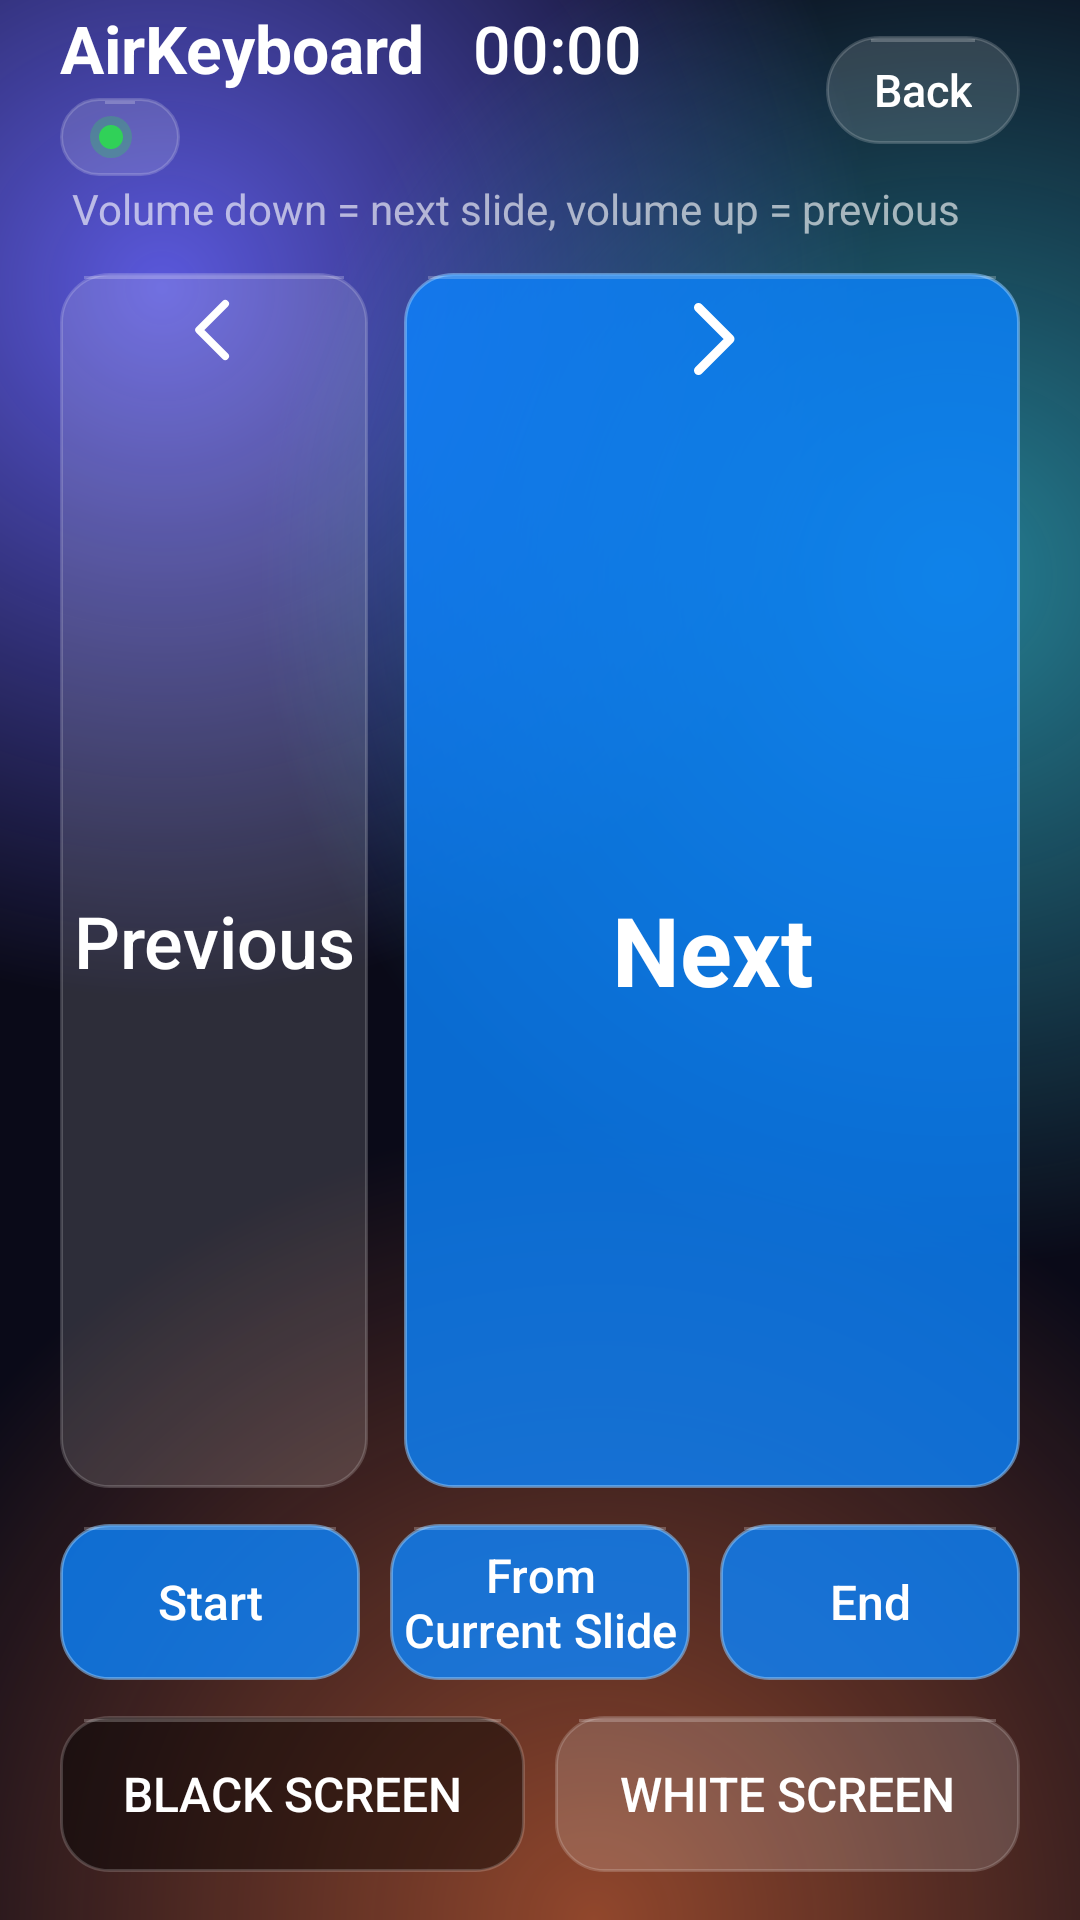

Layout XML and referenced resources for this Android screen:
<!-- AndroidManifest.xml: application theme Theme.AirKeyboard -->
<!-- res/layout/activity_presentation.xml -->
<?xml version="1.0" encoding="utf-8"?>
<LinearLayout xmlns:android="http://schemas.android.com/apk/res/android"
    xmlns:app="http://schemas.android.com/apk/res-auto"
    android:layout_width="match_parent"
    android:layout_height="match_parent"
    android:orientation="vertical"
    android:paddingHorizontal="@dimen/screen_padding_h"
    android:paddingBottom="@dimen/screen_padding_bottom">

    <LinearLayout
        android:id="@+id/appBar"
        android:layout_width="match_parent"
        android:layout_height="@dimen/height_app_bar"
        android:gravity="center_vertical"
        android:orientation="horizontal">

        
        <LinearLayout
            android:layout_width="0dp"
            android:layout_height="wrap_content"
            android:layout_weight="1"
            android:gravity="center_vertical"
            android:orientation="@integer/rem_app_bar_orientation">

            <LinearLayout
                android:layout_width="wrap_content"
                android:layout_height="wrap_content"
                android:layout_weight="@dimen/rem_title_weight"
                android:gravity="center_vertical"
                android:orientation="horizontal">

                <TextView
                    android:layout_width="0dp"
                    android:layout_height="wrap_content"
                    android:layout_weight="1"
                    android:ellipsize="end"
                    android:maxLines="1"
                    android:text="@string/app_name"
                    android:textAppearance="@style/TextAppearance.Glass.AppBarTitle" />

                
                <Chronometer
                    android:id="@+id/chronoElapsed"
                    android:layout_width="wrap_content"
                    android:layout_height="wrap_content"
                    android:layout_marginStart="10dp"
                    android:fontFamily="sans-serif-medium"
                    android:fontFeatureSettings="tnum"
                    android:paddingHorizontal="6dp"
                    android:textColor="@color/text_primary"
                    android:textSize="@dimen/rem_timer_text_size" />

            </LinearLayout>

            <LinearLayout
                android:layout_width="wrap_content"
                android:layout_height="@dimen/rem_status_height"
                android:layout_marginStart="@dimen/rem_status_margin_start"
                android:layout_marginTop="@dimen/rem_status_margin_top"
                android:background="@drawable/bg_glass_pill"
                android:gravity="center_vertical"
                android:orientation="horizontal"
                android:paddingHorizontal="@dimen/rem_status_padding_h">

                <View
                    android:layout_width="14dp"
                    android:layout_height="14dp"
                    android:background="@drawable/bg_dot_connected" />

                <TextView
                    android:layout_width="wrap_content"
                    android:layout_height="wrap_content"
                    android:layout_marginStart="6dp"
                    android:text="@string/connected"
                    android:textColor="@color/text_secondary"
                    android:textSize="14sp"
                    android:visibility="@integer/landscape_only_visibility" />

                <TextView
                    android:id="@+id/tvConnectionStatus"
                    android:layout_width="wrap_content"
                    android:layout_height="wrap_content"
                    android:layout_marginStart="6dp"
                    android:fontFamily="sans-serif-medium"
                    android:maxLines="1"
                    android:textColor="@color/text_primary"
                    android:textSize="14sp" />

            </LinearLayout>

        </LinearLayout>

        <Button
            android:id="@+id/btnBack"
            style="@style/Widget.Glass.Button.Pill"
            android:layout_width="wrap_content"
            android:layout_height="@dimen/height_pill"
            android:layout_marginStart="10dp"
            android:text="@string/back" />

    </LinearLayout>

    <TextView
        android:layout_width="match_parent"
        android:layout_height="wrap_content"
        android:paddingHorizontal="4dp"
        android:text="@string/presentation_hint"
        android:textColor="#9EFFFFFF"
        android:textSize="14sp" />

    
    <LinearLayout
        android:layout_width="match_parent"
        android:layout_height="0dp"
        android:layout_marginTop="12dp"
        android:layout_weight="1"
        android:orientation="horizontal">

        <com.google.android.material.button.MaterialButton
            android:id="@+id/btnPrevious"
            style="@style/Widget.Glass.Button"
            android:layout_width="0dp"
            android:layout_height="match_parent"
            android:layout_marginEnd="12dp"
            android:layout_weight="1"
            android:fontFamily="sans-serif-medium"
            android:maxLines="1"
            android:paddingStart="@dimen/rem_button_padding_h"
            android:paddingEnd="@dimen/rem_button_padding_h"
            android:text="@string/slide_previous"
            android:textSize="24sp"
            app:autoSizeMaxTextSize="24sp"
            app:autoSizeMinTextSize="12sp"
            app:autoSizeTextType="@integer/rem_autosize"
            app:icon="@drawable/ic_chevron_left"
            app:iconGravity="@integer/rem_slide_icon_gravity"
            app:iconPadding="10dp"
            app:iconSize="30dp" />

        <com.google.android.material.button.MaterialButton
            android:id="@+id/btnNext"
            style="@style/Widget.Glass.Button.Accent"
            android:layout_width="0dp"
            android:layout_height="match_parent"
            android:layout_weight="2"
            android:fontFamily="sans-serif"
            android:text="@string/slide_next"
            android:textSize="32sp"
            android:textStyle="bold"
            app:icon="@drawable/ic_chevron_right"
            app:iconGravity="@integer/rem_slide_icon_gravity"
            app:iconPadding="10dp"
            app:iconSize="36dp" />

    </LinearLayout>

    <LinearLayout
        android:layout_width="match_parent"
        android:layout_height="wrap_content"
        android:layout_marginTop="12dp"
        android:baselineAligned="false"
        android:orientation="horizontal">

        <Button
            android:id="@+id/btnStart"
            style="@style/Widget.Glass.Button.Accent"
            android:layout_width="0dp"
            android:layout_height="@dimen/height_primary"
            android:layout_marginEnd="@dimen/gap"
            android:layout_weight="1"
            android:text="@string/slideshow_start" />

        
        <Button
            android:id="@+id/btnStartCurrent"
            style="@style/Widget.Glass.Button.Accent"
            android:layout_width="0dp"
            android:layout_height="@dimen/height_primary"
            android:layout_marginEnd="@dimen/gap"
            android:layout_weight="1"
            android:maxLines="@integer/rem_from_current_max_lines"
            android:ellipsize="end"
            android:paddingStart="@dimen/rem_button_padding_h"
            android:paddingEnd="@dimen/rem_button_padding_h"
            android:text="@string/slideshow_from_current"
            app:autoSizeMaxTextSize="16sp"
            app:autoSizeMinTextSize="12sp"
            app:autoSizeTextType="@integer/rem_autosize" />

        <Button
            android:id="@+id/btnEnd"
            style="@style/Widget.Glass.Button.Accent"
            android:layout_width="0dp"
            android:layout_height="@dimen/height_primary"
            android:layout_weight="1"
            android:text="@string/slideshow_end" />

    </LinearLayout>

    <LinearLayout
        android:layout_width="match_parent"
        android:layout_height="wrap_content"
        android:layout_marginTop="12dp"
        android:orientation="horizontal">

        
        <Button
            android:id="@+id/btnBlack"
            android:layout_width="0dp"
            android:layout_height="@dimen/height_primary"
            android:layout_marginEnd="@dimen/gap"
            android:layout_weight="1"
            android:background="@drawable/bg_glass_black"
            android:text="@string/slideshow_black"
            android:textSize="16sp"
            app:icon="@drawable/ic_presentation_swatch_black"
            app:iconPadding="10dp"
            app:iconSize="14dp"
            app:iconTint="@null" />

        <Button
            android:id="@+id/btnWhite"
            android:layout_width="0dp"
            android:layout_height="@dimen/height_primary"
            android:layout_weight="1"
            android:background="@drawable/bg_glass_white"
            android:text="@string/slideshow_white"
            android:textSize="16sp"
            app:icon="@drawable/ic_presentation_swatch_white"
            app:iconPadding="10dp"
            app:iconSize="14dp"
            app:iconTint="@null" />

    </LinearLayout>

</LinearLayout>
<!-- resources referenced by this layout -->
<resources>
  <color name="text_primary">#FFFFFF</color>
  <color name="text_secondary">#A6FFFFFF</color>
  <dimen name="gap">10dp</dimen>
  <dimen name="height_app_bar">60dp</dimen>
  <dimen name="height_pill">36dp</dimen>
  <dimen name="height_primary">52dp</dimen>
  <dimen name="rem_button_padding_h">4dp</dimen>
  <dimen name="rem_status_height">26dp</dimen>
  <dimen name="rem_status_margin_start">0dp</dimen>
  <dimen name="rem_status_margin_top">2dp</dimen>
  <dimen name="rem_status_padding_h">10dp</dimen>
  <dimen name="rem_timer_text_size">22sp</dimen>
  <item name="rem_title_weight" format="float" type="dimen">0</item>
  <dimen name="screen_padding_bottom">16dp</dimen>
  <dimen name="screen_padding_h">20dp</dimen>
  <!-- drawable ic_presentation_swatch_white (drawable) -->
  <?xml version="1.0" encoding="utf-8"?>
  <shape xmlns:android="http://schemas.android.com/apk/res/android" android:shape="rectangle">
      <solid android:color="#FFFFFFFF" />
      <corners android:radius="4dp" />
      <size android:width="14dp" android:height="14dp" />
  </shape>
  <integer name="landscape_only_visibility">2</integer>
  <integer name="rem_app_bar_orientation">1</integer>
  <integer name="rem_autosize">1</integer>
  <integer name="rem_from_current_max_lines">2</integer>
  <integer name="rem_slide_icon_gravity">16</integer>
  <string name="app_name">AirKeyboard</string>
  <string name="back">Back</string>
  <string name="connected">Connected</string>
  <string name="presentation_hint">Volume down = next slide, volume up = previous</string>
  <string name="slide_next">Next</string>
  <string name="slide_previous">Previous</string>
  <string name="slideshow_black">Black Screen</string>
  <string name="slideshow_end">End</string>
  <string name="slideshow_from_current">From Current Slide</string>
  <string name="slideshow_start">Start</string>
  <string name="slideshow_white">White Screen</string>
  <style name="TextAppearance.Glass.AppBarTitle" parent="TextAppearance.AppCompat">
          <item name="android:textColor">@color/text_primary</item>
          <item name="android:textSize">22sp</item>
          <item name="android:textStyle">bold</item>
      </style>
  <style name="Widget.Glass.Button.Accent">
          <item name="android:background">@drawable/bg_accent</item>
          <item name="android:textSize">16sp</item>
          <item name="android:minHeight">@dimen/height_primary</item>
      </style>
  <color name="success">#30D158</color>
  <color name="glass_pressed">#4DFFFFFF</color>
  <color name="glass_stroke">#2EFFFFFF</color>
  <color name="glass_highlight">#38FFFFFF</color>
  <color name="glass_fill">#24FFFFFF</color>
  <dimen name="height_secondary">46dp</dimen>
  <color name="primary">#0A84FF</color>
  <color name="primary_dark">#0A6FD6</color>
  <color name="accent">#0A84FF</color>
  <color name="base">#0A0A18</color>
  <color name="surface">#28283A</color>
  <color name="error">#FF6961</color>
  <color name="text_tertiary">#73FFFFFF</color>
  <style name="Widget.Glass.Button.Text">
          <item name="android:background">@drawable/bg_text_button</item>
          <item name="android:textColor">@color/link</item>
          <item name="iconTint">@color/link</item>
      </style>
  <color name="accent_fill_pressed">#FF0A84FF</color>
  <color name="accent_stroke">#8C8CC8FF</color>
  <color name="accent_fill">#CC0A84FF</color>
  <color name="link">#64B5FF</color>
  <style name="TextAppearance.Glass.DialogTitle" parent="TextAppearance.Glass.Title" />
  <color name="switch_off">#2EFFFFFF</color>
  <color name="glass_sheet_fill">#F028283A</color>
  <color name="glass_sheet_stroke">#33FFFFFF</color>
  <color name="glass_surface_highlight">#40FFFFFF</color>
  <style name="TextAppearance.Glass.Title" parent="TextAppearance.AppCompat">
          <item name="android:textColor">@color/text_primary</item>
          <item name="android:textSize">20sp</item>
          <item name="android:textStyle">bold</item>
      </style>
  <color name="glass_surface_fill">#14FFFFFF</color>
</resources>
